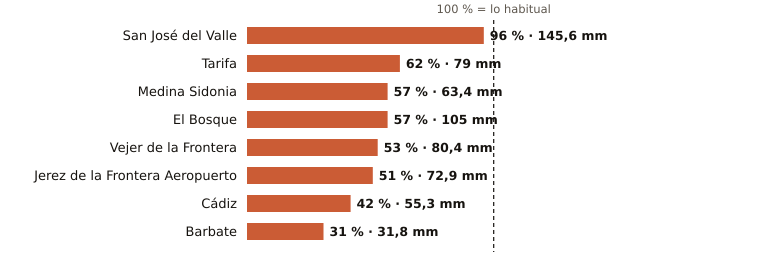

The file beside this chart, header and first rows:
estacion, provincia, indicativo, mm_otono, referencia_mm, pct, periodo_referencia, hasta, hora
San José del Valle, Cádiz, 5950X, 145.6, 152.0, 96, 2008-2025, 2026-11-11, 20
Tarifa, Cádiz, 6001, 79.0, 127.7, 62, 1991-2020, 2026-11-11, 20
Medina Sidonia, Cádiz, 5983X, 63.4, 111.3, 57, 2006-2025, 2026-11-11, 19
El Bosque, Cádiz, 5941X, 105.0, 185.7, 57, 2008-2025, 2026-11-11, 19
Vejer de la Frontera, Cádiz, 5995B, 80.4, 152.7, 53, 1991-2020, 2026-11-11, 20
Jerez de la Frontera Aeropuerto, Cádiz, 5960, 72.9, 141.7, 51, 1991-2020, 2026-11-11, 20
Cádiz, Cádiz, 5973, 55.3, 132.8, 42, 1991-2020, 2026-11-11, 20
Barbate, Cádiz, 5996B, 31.8, 101.3, 31, 2010-2025, 2026-11-11, 19
